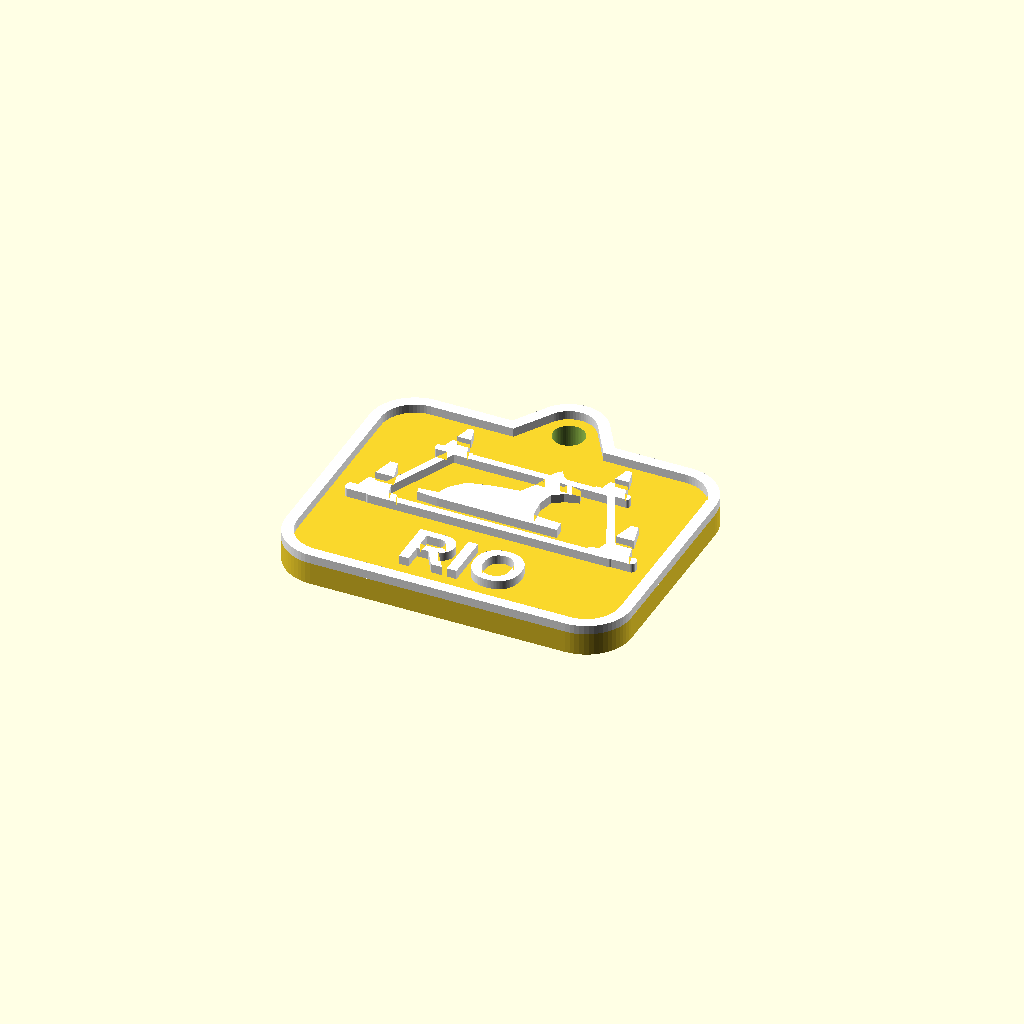
Cell 1: rendered with the file's own defaults.
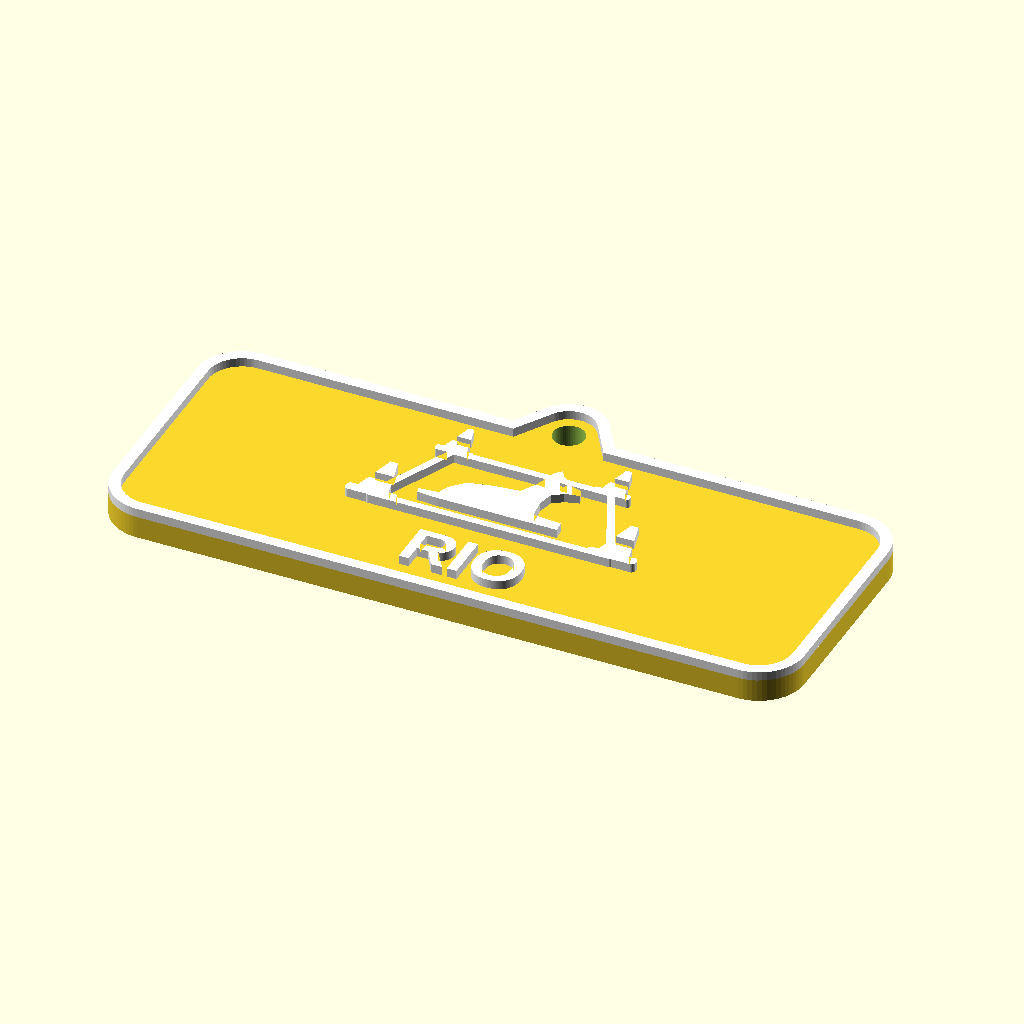
Cell 2 — W set to 92, the other parameters unchanged.
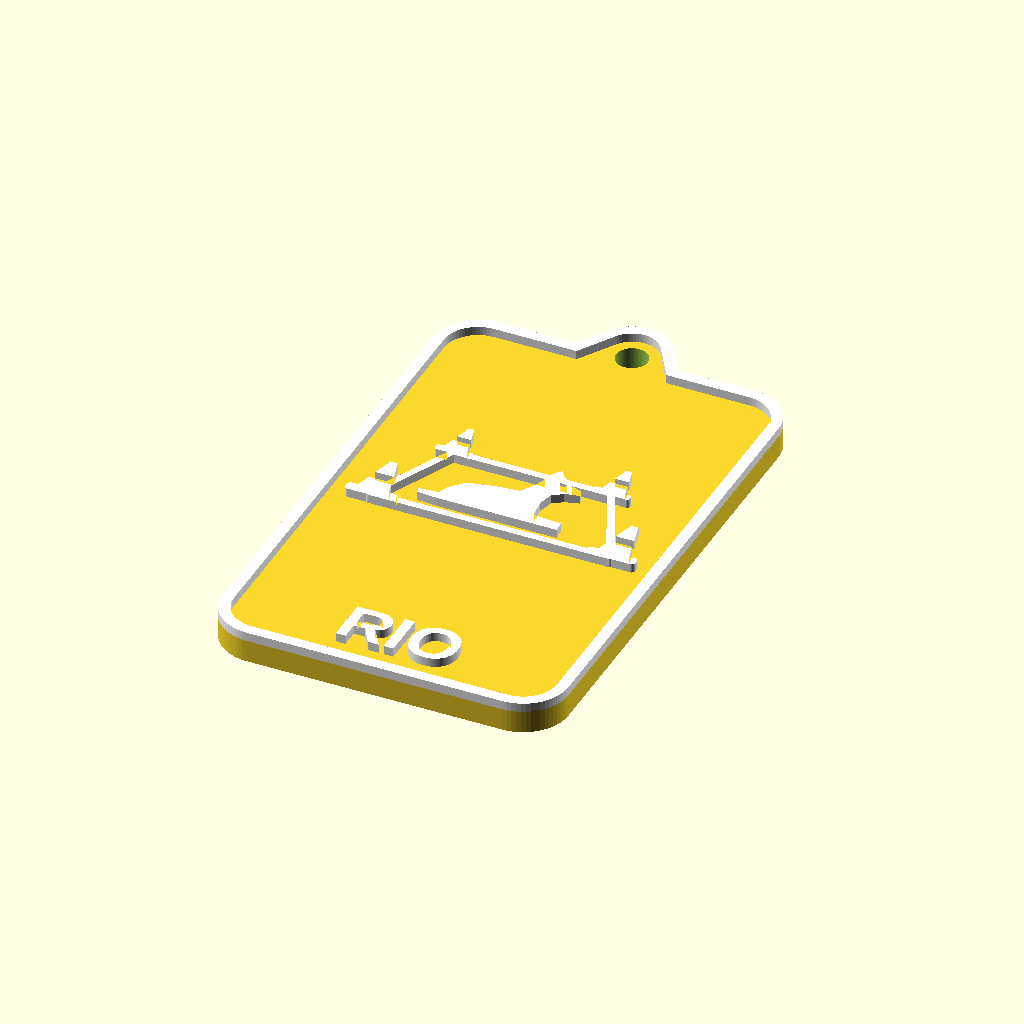
Cell 3 — H set to 72, the other parameters unchanged.
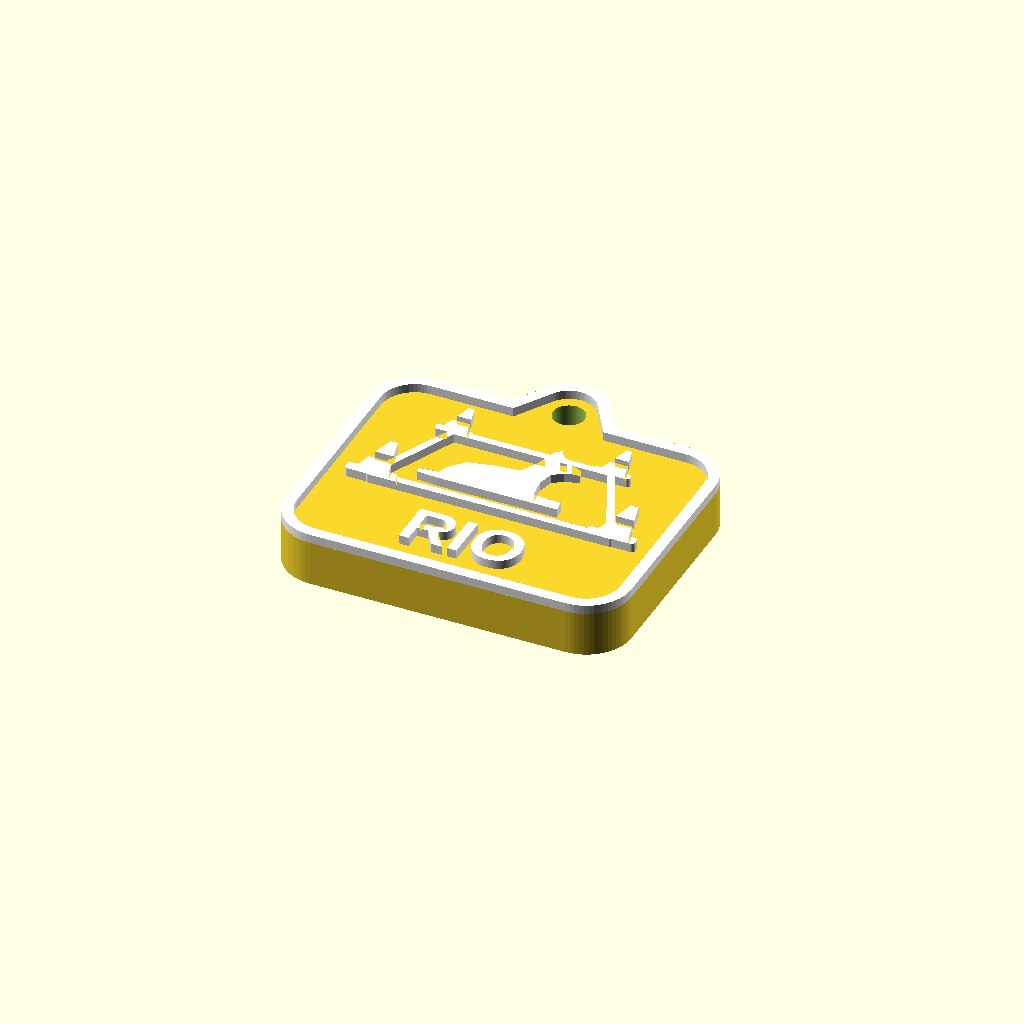
Cell 4: the same model with BASE_H = 6.
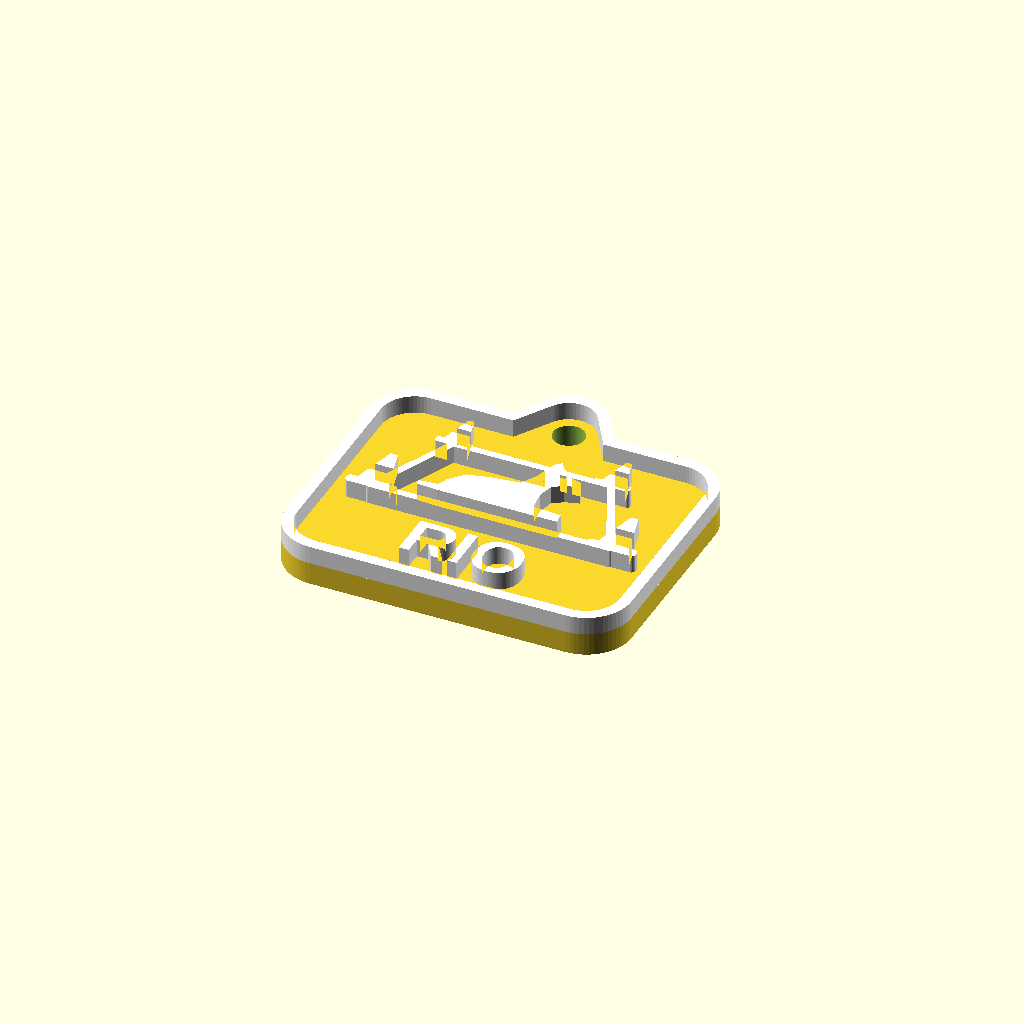
Cell 5: RELIEF = 2.4 (everything else at default).
One fixed orthographic camera (rotation 55°, 0°, 25°; colour scheme Cornfield) for every cell.
Source of the model, obedience-keychains/4_cones.scad:
// Брелок №4 — «посыл в квадрат»: 4 конуса и собака в положении «лежать»
// Основа — цвет 1, рисунок и кличка — цвет 2 (смена на высоте BASE_H).
include <common.scad>

/* [Текст] */
NAME = "RIO";          // кличка внизу ("" — без клички)
/* [Опции] */
DOG_IN_SQUARE = true;  // собака внутри квадрата
/* [Размеры, мм] */
W       = 46;          // ширина жетона
H       = 36;          // высота жетона (без ушка)
BASE_H  = 3;
RELIEF  = 1.2;
RIM_W   = 1.5;
LINE_W  = 1.0;         // толщина линий квадрата
HOLE_D  = 4.2;

// углы квадрата в перспективе: передние шире задних
FRONT_Y = -3; BACK_Y = 9;
CORNERS = [[-16, FRONT_Y], [16, FRONT_Y], [10.5, BACK_Y], [-10.5, BACK_Y]];

// конус: s — масштаб (задние меньше)
module cone_2d(p, s) {
    translate(p) scale(s) difference() {
        union() {
            polygon([[-2.3, 0], [2.3, 0], [0.5, 7], [-0.5, 7]]);
            translate([0, 0.3]) rrect(6.6, 1.4, 0.5);          // подставка
        }
        // светоотражающая полоса — прорезь, видна основа
        polygon([[-1.55, 3], [1.55, 3], [1.25, 4.2], [-1.25, 4.2]]);
    }
}

// собака в положении «лежать» (сфинкс), вид сбоку, морда вправо
DOWN_DOG = [
 [0,0],[-3.2,0.2],[-3.4,1.1],[-0.4,1.4],[0.2,3],[2.2,5.2],[6,6.1],[10,6.6],
 [11.4,9],[12,11],[12.5,12.6],[13.4,13.5],[14.2,12.3],[15.2,11.7],[16.1,10.7],
 [17.9,10.1],[18.1,9.1],[16,8.5],[14.4,7.4],[13.8,5],[14.2,2],[18.6,1.7],
 [18.8,0]
];
module down_dog_2d() {
    difference() {
        polygon(DOWN_DOG);
        translate([14.9, 10.6]) circle(d = 1.1);   // глаз
    }
}

module tag_outline() {
    rrect(W, H, 6);
    // ушко сверху
    hull() {
        translate([0, H / 2 + 1.5]) circle(d = 10);
        translate([0, H / 2 - 4]) square([18, 1], center = true);
    }
}

NAME_Y = -H / 2 + 7.5;

module tag() {
    difference() {
        union() {
            linear_extrude(BASE_H) tag_outline();
            color("white") translate([0, 0, BASE_H - 0.01]) linear_extrude(RELIEF) {
                difference() { tag_outline(); offset(delta = -RIM_W) tag_outline(); }
                // стороны квадрата (между основаниями конусов)
                for (i = [0:3]) capsule(CORNERS[i], CORNERS[(i + 1) % 4], LINE_W);
                // конусы: задние меньше
                for (i = [0:3]) cone_2d(CORNERS[i], i < 2 ? 1 : 0.75);
                if (DOG_IN_SQUARE) translate([-8.2, FRONT_Y + 2.4]) scale(0.85) down_dog_2d();
                if (NAME != "") translate([0, NAME_Y]) label(NAME, W - 12, 6.5);
            }
        }
        translate([0, H / 2 + 1.5, -1]) cylinder(d = HOLE_D, h = 10);
    }
}

tag();
Customizer parameters (derived from the source; name, type, default, range or options):
NAME: string, default "RIO"
DOG_IN_SQUARE: bool, default true
W: number, default 46
H: number, default 36
BASE_H: number, default 3
RELIEF: number, default 1.2
RIM_W: number, default 1.5
LINE_W: number, default 1
HOLE_D: number, default 4.2
